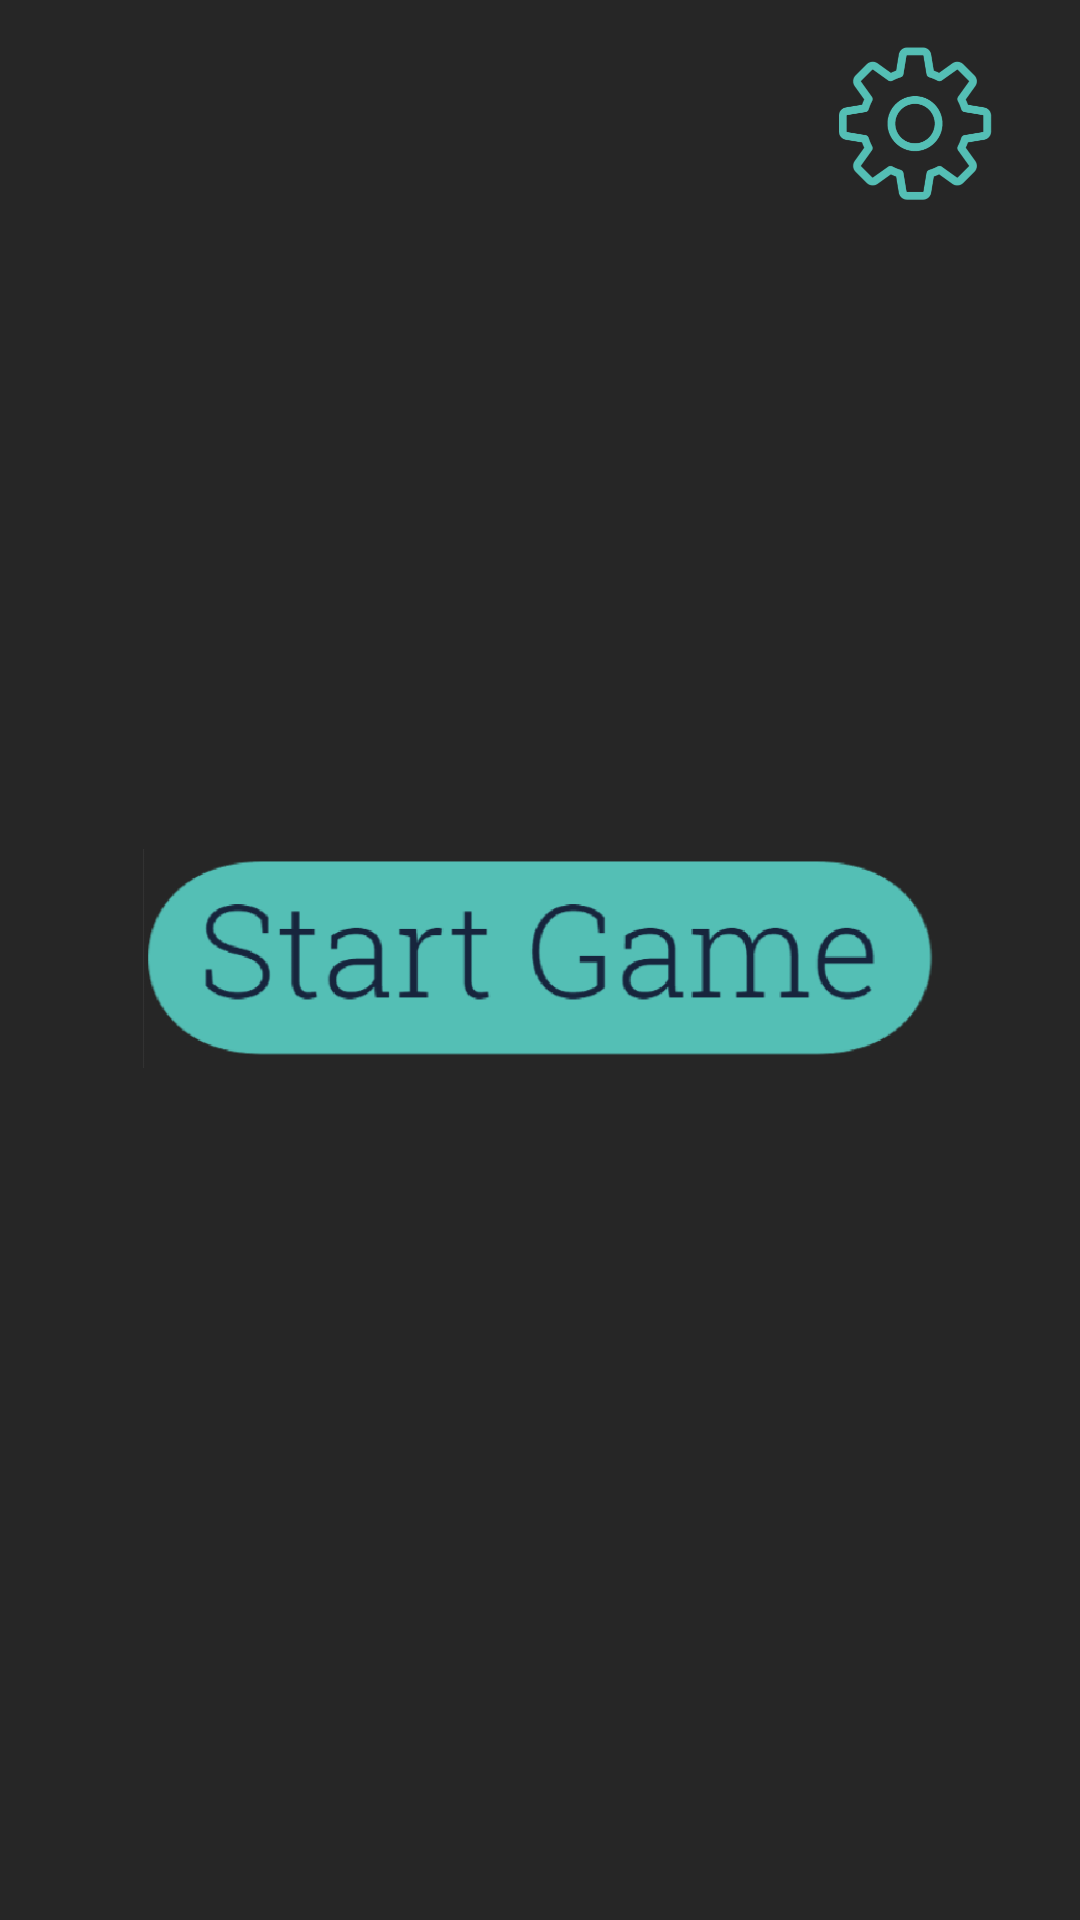

This screen was rendered from an Android layout file. Write that file and the resources it references.
<!-- AndroidManifest.xml: application theme AppTheme -->
<!-- res/layout/activity_main.xml -->
<?xml version="1.0" encoding="utf-8"?>
<androidx.constraintlayout.widget.ConstraintLayout xmlns:android="http://schemas.android.com/apk/res/android"
    xmlns:app="http://schemas.android.com/apk/res-auto"
    xmlns:tools="http://schemas.android.com/tools"
    android:layout_width="match_parent"
    android:background="@color/brown"
    android:layout_height="match_parent"
    android:theme="@style/Theme.AppCompat.Light.NoActionBar"
    tools:context=".MainActivity">

    <Button
        android:id="@+id/settings_button"
        android:layout_width="82dp"
        android:layout_height="76dp"
        android:background="@color/trans"
        android:visibility="visible"
        app:layout_constraintBottom_toBottomOf="parent"
        app:layout_constraintEnd_toEndOf="parent"
        app:layout_constraintHorizontal_bias="0.951"
        app:layout_constraintStart_toStartOf="parent"
        app:layout_constraintTop_toTopOf="parent"
        app:layout_constraintVertical_bias="0.0"
        tools:visibility="visible" />

    <ImageView
        android:id="@+id/settings_image"
        android:layout_width="64dp"
        android:layout_height="54dp"
        android:visibility="visible"
        app:layout_constraintBottom_toBottomOf="parent"
        app:layout_constraintEnd_toEndOf="parent"
        app:layout_constraintHorizontal_bias="0.922"
        app:layout_constraintStart_toStartOf="parent"
        app:layout_constraintTop_toTopOf="parent"
        app:layout_constraintVertical_bias="0.023"
        app:srcCompat="@drawable/settings"
        tools:srcCompat="@drawable/settings"
        tools:visibility="visible" />

    <Button
        android:id="@+id/start_game"
        android:layout_width="273dp"
        android:layout_height="90dp"
        android:background="@color/trans"
        android:visibility="visible"
        app:layout_constraintBottom_toBottomOf="parent"
        app:layout_constraintEnd_toEndOf="parent"
        app:layout_constraintStart_toStartOf="parent"
        app:layout_constraintTop_toTopOf="parent"
        tools:visibility="visible" />

    <ImageView
        android:id="@+id/start_game_image"
        android:layout_width="265dp"
        android:layout_height="95dp"
        android:visibility="visible"
        app:layout_constraintBottom_toBottomOf="parent"
        app:layout_constraintEnd_toEndOf="parent"
        app:layout_constraintStart_toStartOf="parent"
        app:layout_constraintTop_toTopOf="parent"
        app:layout_constraintVertical_bias="0.499"
        app:srcCompat="@drawable/start_game"
        tools:visibility="visible" />

</androidx.constraintlayout.widget.ConstraintLayout>
<!-- resources referenced by this layout -->
<resources>
  <color name="brown">#262626</color>
  <color name="trans">#00000000</color>
  <!-- drawable settings: png bitmap (drawable, 15156 bytes) -->
  <!-- drawable start_game: png bitmap (drawable, 18392 bytes) -->
  <style name="AppTheme" parent="Theme.AppCompat.Light.NoActionBar">
          
          <item name="colorPrimary">@color/brown</item>
          <item name="colorPrimaryDark">@color/brown</item>
          <item name="colorAccent">@color/brown</item>
      </style>
</resources>
